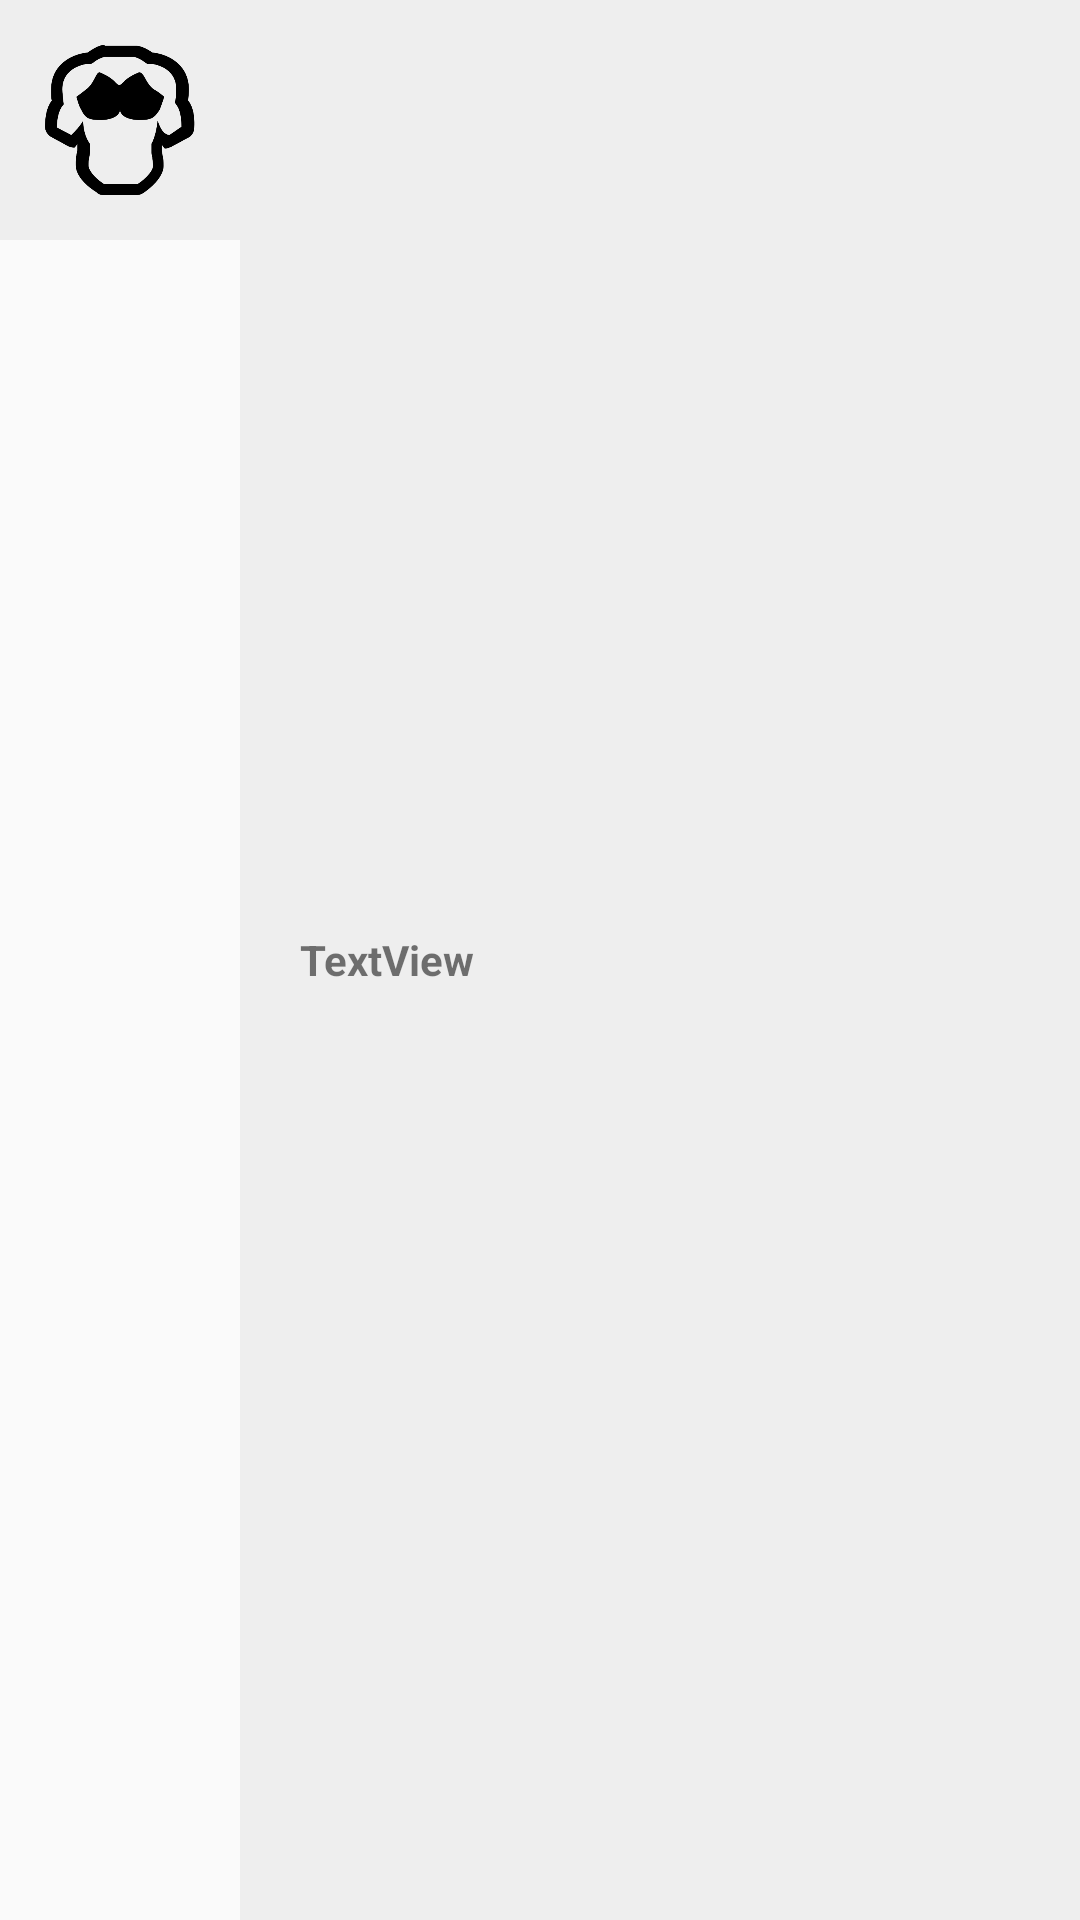

The Android layout XML behind this screen, and the referenced resources:
<!-- AndroidManifest.xml: application theme AppTheme -->
<!-- res/layout/custom_list_item.xml -->
<?xml version="1.0" encoding="utf-8"?>
<LinearLayout xmlns:android="http://schemas.android.com/apk/res/android"
    xmlns:tools="http://schemas.android.com/tools"
    android:orientation="horizontal"
    android:layout_width="match_parent"
    android:layout_height="wrap_content"
    android:layout_margin="7dp"
    android:elevation="9dp"
    android:background="@drawable/shadow">

    <ImageView android:id="@+id/imvExer"
        android:layout_width="80dp"
        android:layout_height="80dp"
        android:src="@drawable/ic_chest"
        android:background="@color/defaultcolor"
        android:padding="10dp" />

    <LinearLayout
        android:layout_width="match_parent"
        android:layout_height="match_parent"
        android:orientation="vertical">

        <TextView
            android:id="@+id/txtShowNameExer"
            android:layout_width="match_parent"
            android:layout_height="match_parent"
            android:gravity="center_vertical"
            android:text="TextView"
            android:textStyle="bold"
            tools:textSize="25sp"
            android:paddingLeft="20dp"
            android:background="@color/defaultcolor"/>
    </LinearLayout>
</LinearLayout>
<!-- resources referenced by this layout -->
<resources>
  <color name="defaultcolor">#EEEEEE</color>
  <!-- drawable ic_chest: png bitmap (drawable-xhdpi, 12953 bytes) -->
  <style name="AppTheme" parent="Theme.AppCompat.Light.DarkActionBar">
          
          <item name="colorPrimary">@color/purple2</item>
          <item name="colorPrimaryDark">@color/black_semi_transparent</item>
          <item name="colorAccent">@color/colorAccent</item>
      </style>
  <color name="purple2">#393141</color>
  <color name="black_semi_transparent">#B2000000</color>
  <color name="colorAccent">#039BE5</color>
</resources>
